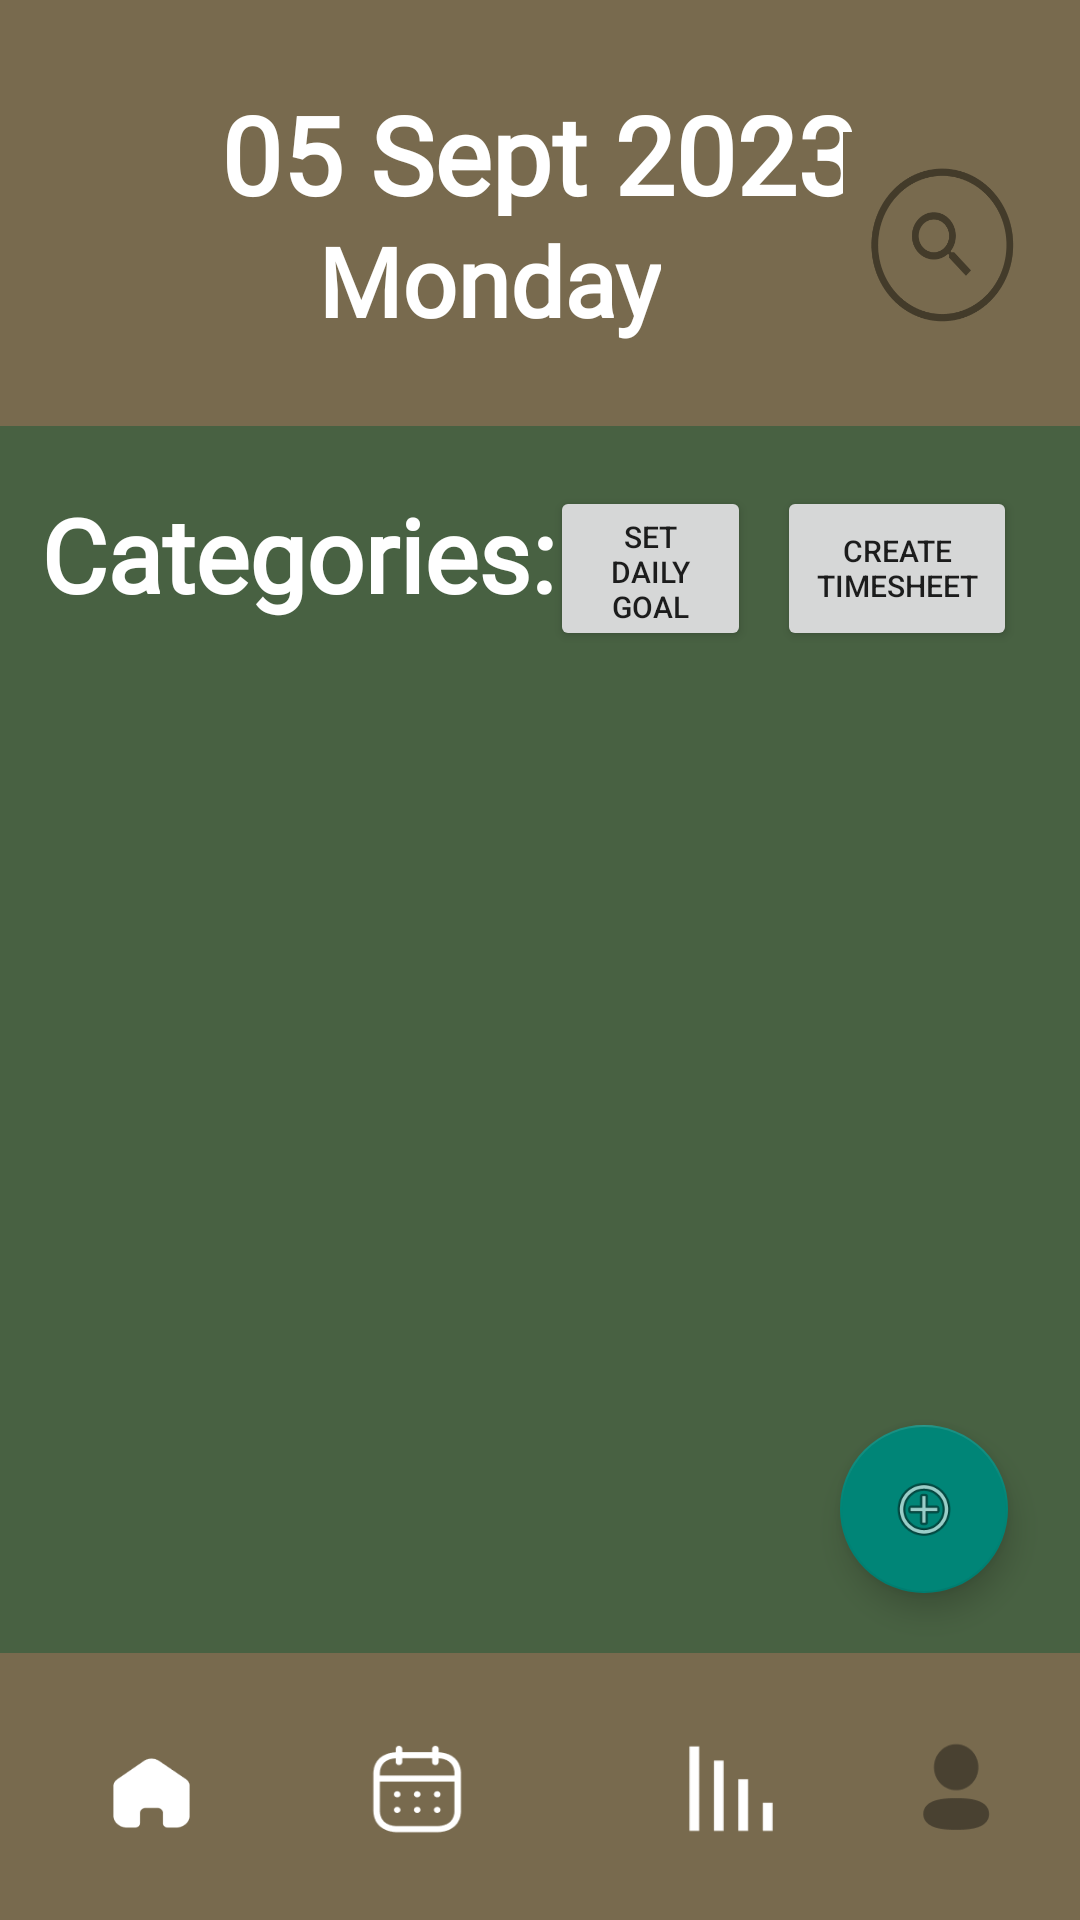

Layout XML and referenced resources for this Android screen:
<!-- AndroidManifest.xml: application theme Theme.TimeWise -->
<!-- res/layout/activity_home_screen_dark_mode.xml -->
<?xml version="1.0" encoding="utf-8"?>
<androidx.constraintlayout.widget.ConstraintLayout xmlns:android="http://schemas.android.com/apk/res/android"
    xmlns:app="http://schemas.android.com/apk/res-auto"
    xmlns:tools="http://schemas.android.com/tools"
    android:id="@+id/homeScreenLayout"
    android:layout_width="match_parent"
    android:layout_height="match_parent"
    android:layout_gravity="center"
    android:background="@color/darkModeGreen"
    android:orientation="vertical"
    android:scrollbarThumbHorizontal="@color/darkGreen"
    android:scrollbarThumbVertical="@color/darkGreen"
    tools:context=".HomeScreenDarkMode">

    <ImageView
        android:id="@+id/headerBackground"
        android:layout_width="430dp"
        android:layout_height="142dp"
        app:layout_constraintEnd_toEndOf="parent"
        app:layout_constraintStart_toStartOf="parent"
        app:layout_constraintTop_toTopOf="parent"
        app:srcCompat="@color/darkModeBrown" />

    <ImageView
        android:id="@+id/navigationBackground"
        android:layout_width="423dp"
        android:layout_height="89dp"
        app:layout_constraintBottom_toBottomOf="parent"
        app:layout_constraintEnd_toEndOf="parent"
        app:layout_constraintHorizontal_bias="0.57"
        app:layout_constraintStart_toStartOf="parent"
        app:srcCompat="@color/darkModeBrown" />

    <Button
        android:id="@+id/btnSearchHome"
        android:layout_width="68dp"
        android:layout_height="75dp"
        android:layout_marginTop="44dp"
        android:background="@drawable/dm_search_button"
        app:layout_constraintBottom_toBottomOf="@+id/headerBackground"
        app:layout_constraintEnd_toEndOf="parent"
        app:layout_constraintHorizontal_bias="0.962"
        app:layout_constraintStart_toStartOf="parent"
        app:layout_constraintTop_toTopOf="parent"
        app:layout_constraintVertical_bias="0.0" />

    <TextView
        android:id="@+id/dateTextView"
        style="@style/Headings"
        android:layout_height="45dp"
        android:text="05 Sept 2023"
        app:layout_constraintBottom_toBottomOf="@+id/headerBackground"
        app:layout_constraintEnd_toEndOf="parent"
        app:layout_constraintHorizontal_bias="0.496"
        app:layout_constraintStart_toStartOf="parent"
        app:layout_constraintTop_toTopOf="parent"
        app:layout_constraintVertical_bias="0.278" />

    <TextView
        android:id="@+id/dayTextView"
        style="@style/Headings"
        android:layout_width="wrap_content"
        android:layout_height="wrap_content"
        android:text="Monday"
        android:textSize="32sp"
        app:layout_constraintEnd_toEndOf="parent"
        app:layout_constraintHorizontal_bias="0.432"
        app:layout_constraintStart_toStartOf="parent"
        app:layout_constraintTop_toBottomOf="@+id/dateTextView" />

    <Button
        android:id="@+id/btnHomeScreen"
        android:layout_width="53dp"
        android:layout_height="54dp"
        android:layout_marginStart="24dp"
        android:background="@drawable/dm_home_button"
        app:layout_constraintBottom_toBottomOf="parent"
        app:layout_constraintStart_toStartOf="parent"
        app:layout_constraintTop_toTopOf="@+id/navigationBackground"
        app:layout_constraintVertical_bias="0.542" />

    <Button
        android:id="@+id/btnOverviewScreen"
        android:layout_width="53dp"
        android:layout_height="54dp"
        android:layout_marginEnd="128dp"
        android:background="@drawable/dm_calander_button"
        app:layout_constraintBottom_toBottomOf="parent"
        app:layout_constraintEnd_toEndOf="parent"
        app:layout_constraintHorizontal_bias="0.346"
        app:layout_constraintStart_toEndOf="@+id/btnHomeScreen"
        app:layout_constraintTop_toTopOf="@+id/navigationBackground"
        app:layout_constraintVertical_bias="0.542" />

    <Button
        android:id="@+id/btnActivityScreen"
        android:layout_width="53dp"
        android:layout_height="54dp"
        android:layout_marginStart="52dp"
        android:background="@drawable/dm_graph_buttton"
        app:layout_constraintBottom_toBottomOf="parent"
        app:layout_constraintStart_toEndOf="@+id/btnOverviewScreen"
        app:layout_constraintTop_toTopOf="@+id/navigationBackground"
        app:layout_constraintVertical_bias="0.542" />

    <Button
        android:id="@+id/btnProfileScreen"
        android:layout_width="53dp"
        android:layout_height="54dp"
        android:background="@drawable/dm_profile_button"
        app:layout_constraintBottom_toBottomOf="parent"
        app:layout_constraintEnd_toEndOf="parent"
        app:layout_constraintHorizontal_bias="0.602"
        app:layout_constraintStart_toEndOf="@+id/btnActivityScreen"
        app:layout_constraintTop_toTopOf="@+id/navigationBackground"
        app:layout_constraintVertical_bias="0.542" />


    <com.google.android.material.floatingactionbutton.FloatingActionButton
        android:id="@+id/btnAddCategory"
        android:layout_width="wrap_content"
        android:layout_height="wrap_content"
        android:layout_marginBottom="20dp"
        android:clickable="true"
        app:layout_constraintBottom_toTopOf="@+id/navigationBackground"
        app:layout_constraintEnd_toEndOf="parent"
        app:layout_constraintHorizontal_bias="0.921"
        app:layout_constraintStart_toStartOf="parent"
        app:layout_constraintTop_toBottomOf="@+id/headerBackground"
        app:layout_constraintVertical_bias="1.0"
        app:srcCompat="@android:drawable/ic_menu_add" />

    <TextView
        android:id="@+id/txtCategoryAndSubtasksHeading"
        android:layout_width="wrap_content"
        android:layout_height="wrap_content"
        android:layout_marginTop="20dp"
        android:fontFamily="@font/poppins"
        android:text="Categories:"
        android:textColor="@color/white"
        android:textSize="34sp"
        android:textStyle="bold"
        app:layout_constraintEnd_toEndOf="parent"
        app:layout_constraintHorizontal_bias="0.073"
        app:layout_constraintStart_toStartOf="parent"
        app:layout_constraintTop_toBottomOf="@+id/headerBackground" />

    <Button
        android:id="@+id/btnSetGoals"
        android:layout_width="67dp"
        android:layout_height="55dp"
        android:layout_marginTop="20dp"
        android:layout_marginRight="80dp"
        android:text="Set Daily Goal"
        android:textSize="10sp"
        app:layout_constraintEnd_toEndOf="parent"
        app:layout_constraintHorizontal_bias="0.861"
        app:layout_constraintStart_toStartOf="parent"
        app:layout_constraintTop_toBottomOf="@+id/headerBackground"
        tools:ignore="MissingConstraints" />

    <Button
        android:id="@+id/btnCreateTimeSheetEntry"
        android:layout_width="80dp"
        android:layout_height="55dp"
        android:layout_marginTop="20dp"
        android:layout_marginLeft="130dp"
        android:textSize="10sp"
        android:text="Create Timesheet"
        app:layout_constraintEnd_toEndOf="parent"
        app:layout_constraintHorizontal_bias="0.861"
        app:layout_constraintStart_toStartOf="parent"
        app:layout_constraintTop_toBottomOf="@+id/headerBackground"
        tools:ignore="MissingConstraints" />

    <androidx.recyclerview.widget.RecyclerView
        android:id="@+id/recyclerViewCategories"
        android:layout_width="409dp"
        android:layout_height="530dp"
        android:layout_marginEnd="2dp"
        app:layout_constraintBottom_toTopOf="@+id/navigationBackground"
        app:layout_constraintEnd_toEndOf="parent"
        app:layout_constraintHorizontal_bias="1.0"
        app:layout_constraintStart_toStartOf="parent"
        app:layout_constraintTop_toBottomOf="@+id/txtCategoryAndSubtasksHeading"
        app:layout_constraintVertical_bias="1.0" />

</androidx.constraintlayout.widget.ConstraintLayout>
<!-- resources referenced by this layout -->
<resources>
  <color name="darkGreen">#40572E</color>
  <color name="darkModeBrown">#786A4E</color>
  <color name="darkModeGreen">#486142</color>
  <color name="white">#FFFFFFFF</color>
  <!-- drawable dm_calander_button: png bitmap (drawable, 2964 bytes) -->
  <!-- drawable dm_graph_buttton: png bitmap (drawable, 844 bytes) -->
  <!-- drawable dm_home_button: png bitmap (drawable, 1923 bytes) -->
  <!-- drawable dm_profile_button: png bitmap (drawable, 1960 bytes) -->
  <!-- drawable dm_search_button: png bitmap (drawable, 9939 bytes) -->
  <style name="Headings">
          <item name="android:layout_width">256dp</item>
          <item name="android:layout_height">56dp</item>
          <item name="android:fontFamily">@font/poppins</item>
          <item name="android:textAlignment">center</item>
          <item name="android:textColor">#FFFFFF</item>
          <item name="android:textSize">36sp</item>
          <item name="android:textStyle">bold</item>
      </style>
  <style name="Theme.TimeWise" parent="Base.Theme.TimeWise" />
  <style name="Base.Theme.TimeWise" parent="Theme.AppCompat.Light.NoActionBar">
          
          
          <item name="android:windowFullscreen">true</item>
      </style>
</resources>
